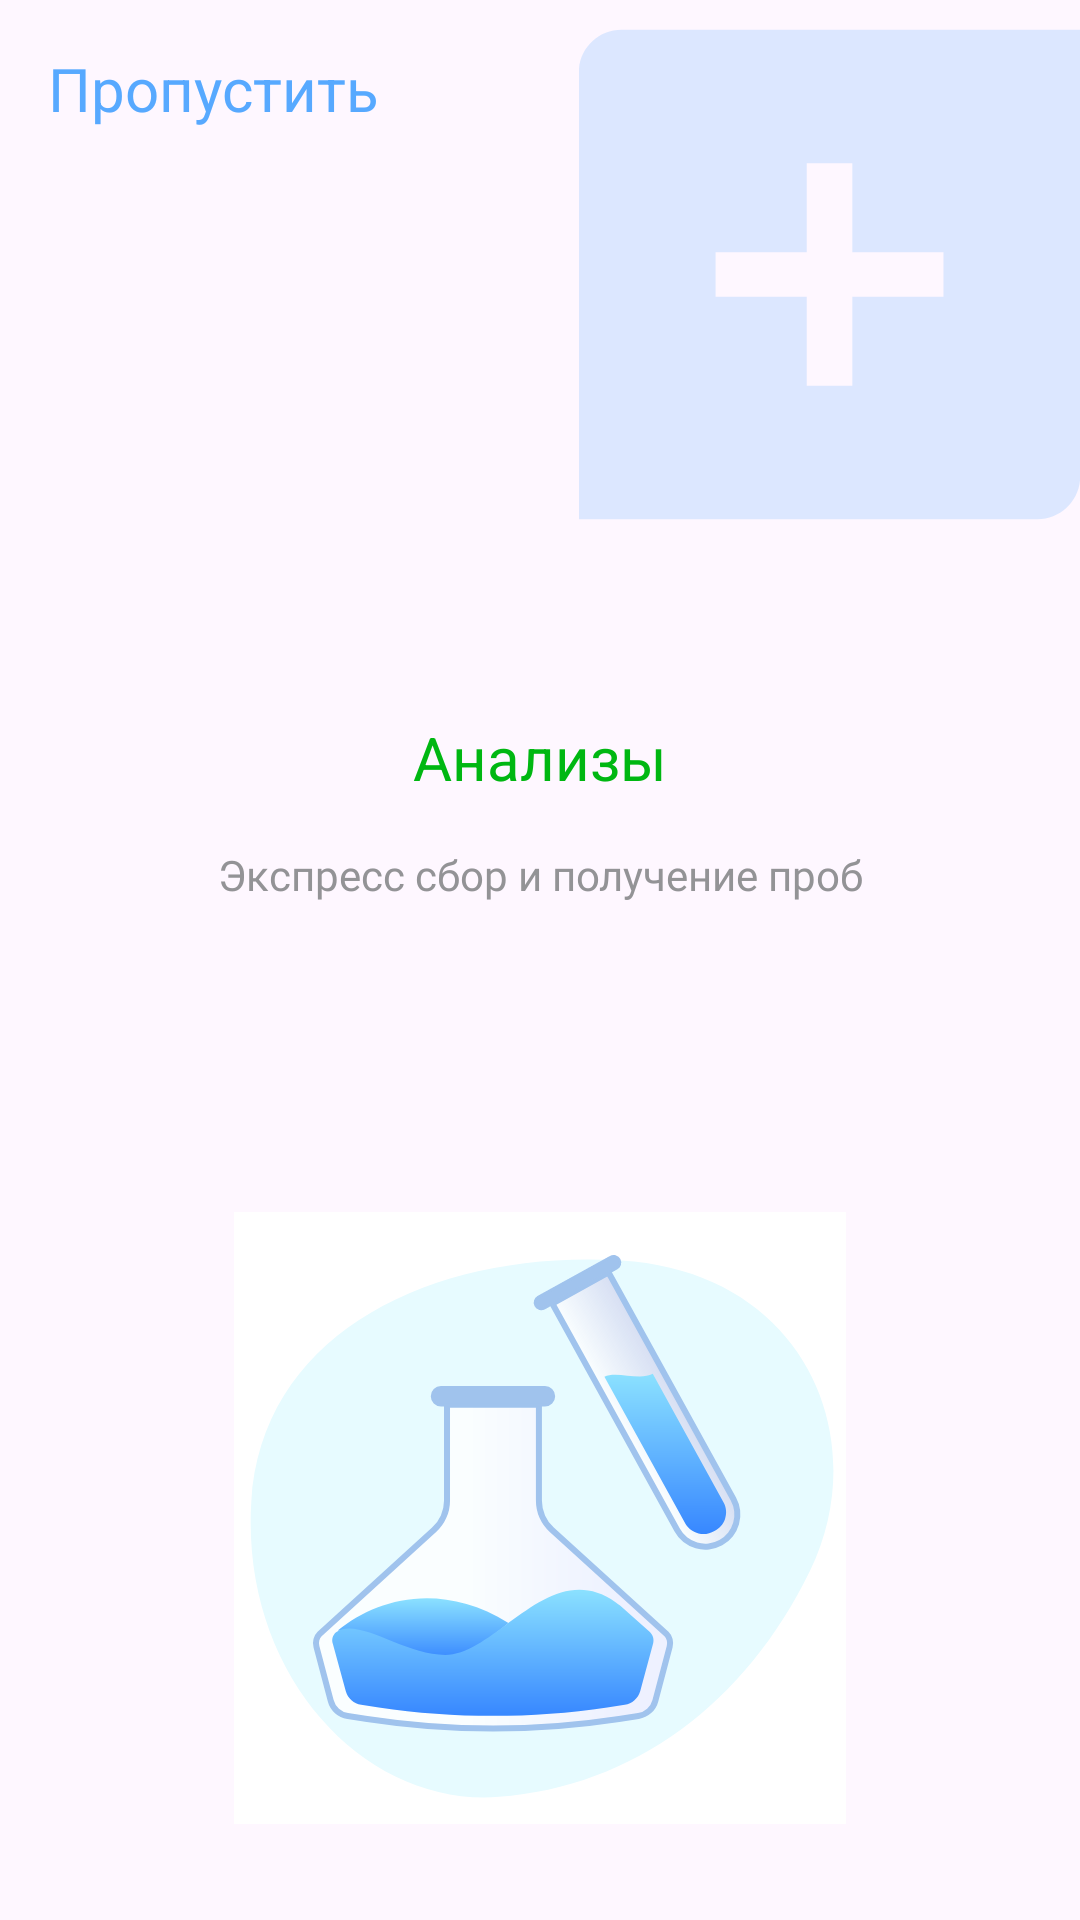

Produce the Android XML layout that renders to this screen, including the resource entries it uses.
<!-- AndroidManifest.xml: application theme Theme.MedicApp_vip -->
<!-- res/layout/fragment_hello1.xml -->
<?xml version="1.0" encoding="utf-8"?>
<androidx.constraintlayout.widget.ConstraintLayout xmlns:android="http://schemas.android.com/apk/res/android"
    xmlns:tools="http://schemas.android.com/tools"
    android:layout_width="match_parent"
    android:layout_height="match_parent"
    xmlns:app="http://schemas.android.com/apk/res-auto"
    tools:context=".view.fragments.Hello1Fragment">

    <TextView
        android:id="@+id/miss_text"
        android:layout_width="wrap_content"
        android:layout_height="wrap_content"
        android:text="Пропустить"
        android:textSize="20sp"
        android:textColor="@color/blue_main"
        android:layout_margin="16dp"
        app:layout_constraintTop_toTopOf="parent"
        app:layout_constraintStart_toStartOf="parent"

        />

    <ImageView
        android:id="@+id/image"
        android:layout_width="wrap_content"
        android:layout_height="wrap_content"
        android:src="@drawable/suptract_ic"
        app:layout_constraintEnd_toEndOf="parent"
        app:layout_constraintTop_toTopOf="parent"
        android:layout_marginTop="8dp"
        />
    <LinearLayout
        android:id="@+id/group1"
        app:layout_constraintTop_toBottomOf="@id/image"
        app:layout_constraintBottom_toTopOf="@id/view"
        android:layout_width="match_parent"
        android:layout_height="wrap_content"
        android:orientation="vertical"
        android:gravity="center_horizontal"
        app:layout_constraintVertical_bias="0"
        >
        <LinearLayout
            android:layout_width="match_parent"
            android:layout_height="wrap_content"
            android:orientation="vertical"
            android:gravity="center"
            android:layout_marginTop="64dp"
            >
            <TextView
                android:layout_width="wrap_content"
                android:layout_height="wrap_content"
                android:text="Анализы"
                android:textColor="#00B712"
                android:textSize="20sp"
                />
            <TextView
                android:layout_width="wrap_content"
                android:layout_height="wrap_content"
                android:text="Экспресс сбор и получение проб"
                android:textColor="@color/Caption"
                android:textSize="14sp"
                android:fontFamily="@font/sf_pro_display_regular"
                android:layout_marginTop="16dp"
                android:textAlignment="center"
                />
        </LinearLayout>
    </LinearLayout>

    <View
        android:id="@+id/view"
        android:layout_width="match_parent"
        android:layout_height="1dp"
        app:layout_constraintStart_toStartOf="parent"
        app:layout_constraintTop_toTopOf="parent"
        app:layout_constraintBottom_toBottomOf="parent"
        />
    <ImageView
        android:id="@+id/image2"
        android:layout_width="wrap_content"
        android:layout_height="wrap_content"
        android:src="@drawable/hello1_ic"
        android:layout_gravity="center_horizontal"

        app:layout_constraintBottom_toBottomOf="parent"
        app:layout_constraintStart_toStartOf="parent"
        app:layout_constraintEnd_toEndOf="parent"
        app:layout_constraintTop_toBottomOf="@id/view"
        app:layout_constraintVertical_bias="1"
        android:layout_marginBottom="32dp"
        />


</androidx.constraintlayout.widget.ConstraintLayout>
<!-- resources referenced by this layout -->
<resources>
  <color name="Caption">#939396</color>
  <color name="blue_main">#57A9FF</color>
  <!-- drawable hello1_ic: vector/xml drawable (drawable, 9187 chars, omitted) -->
  <!-- drawable suptract_ic (drawable) -->
  <vector android:height="167dp" android:viewportHeight="1080"
      android:viewportWidth="1080" android:width="167dp" xmlns:android="http://schemas.android.com/apk/res/android">
      <path android:fillColor="@color/transparent" android:fillType="nonZero"
          android:pathData="M0,0h1080v1080h-1080z"
          android:strokeColor="#00000000" android:strokeLineCap="butt"
          android:strokeLineJoin="miter" android:strokeWidth="1"/>
      <path android:fillAlpha="0.2" android:fillColor="#57A9FF"
          android:fillType="evenOdd"
          android:pathData="M1080.4,975.7C1080.4,1026.5 1039.2,1067.7 988.4,1067.7L-0.4,1067.7L-0.4,1067.7L-0.4,104.4C-0.4,53.6 40.8,12.4 91.6,12.4L1080.4,12.4L1080.4,12.4L1080.4,975.7ZM589.2,300.2L490.9,300.2L490.9,492L294.4,492L294.4,588L490.9,588L490.9,779.9L589.2,779.9L589.2,588L785.7,588L785.7,492L589.2,492L589.2,300.2Z"
          android:strokeColor="#00000000" android:strokeLineCap="butt"
          android:strokeLineJoin="miter" android:strokeWidth="6.5"/>
  </vector>
  <style name="Theme.MedicApp_vip" parent="Base.Theme.MedicApp_vip" />
  <color name="transparent">#00FFFFFF</color>
  <style name="Base.Theme.MedicApp_vip" parent="Theme.Material3.DayNight.NoActionBar">
          
          
          <item name="colorPrimary">@color/white</item>
      </style>
  <color name="white">#FFFFFFFF</color>
</resources>
